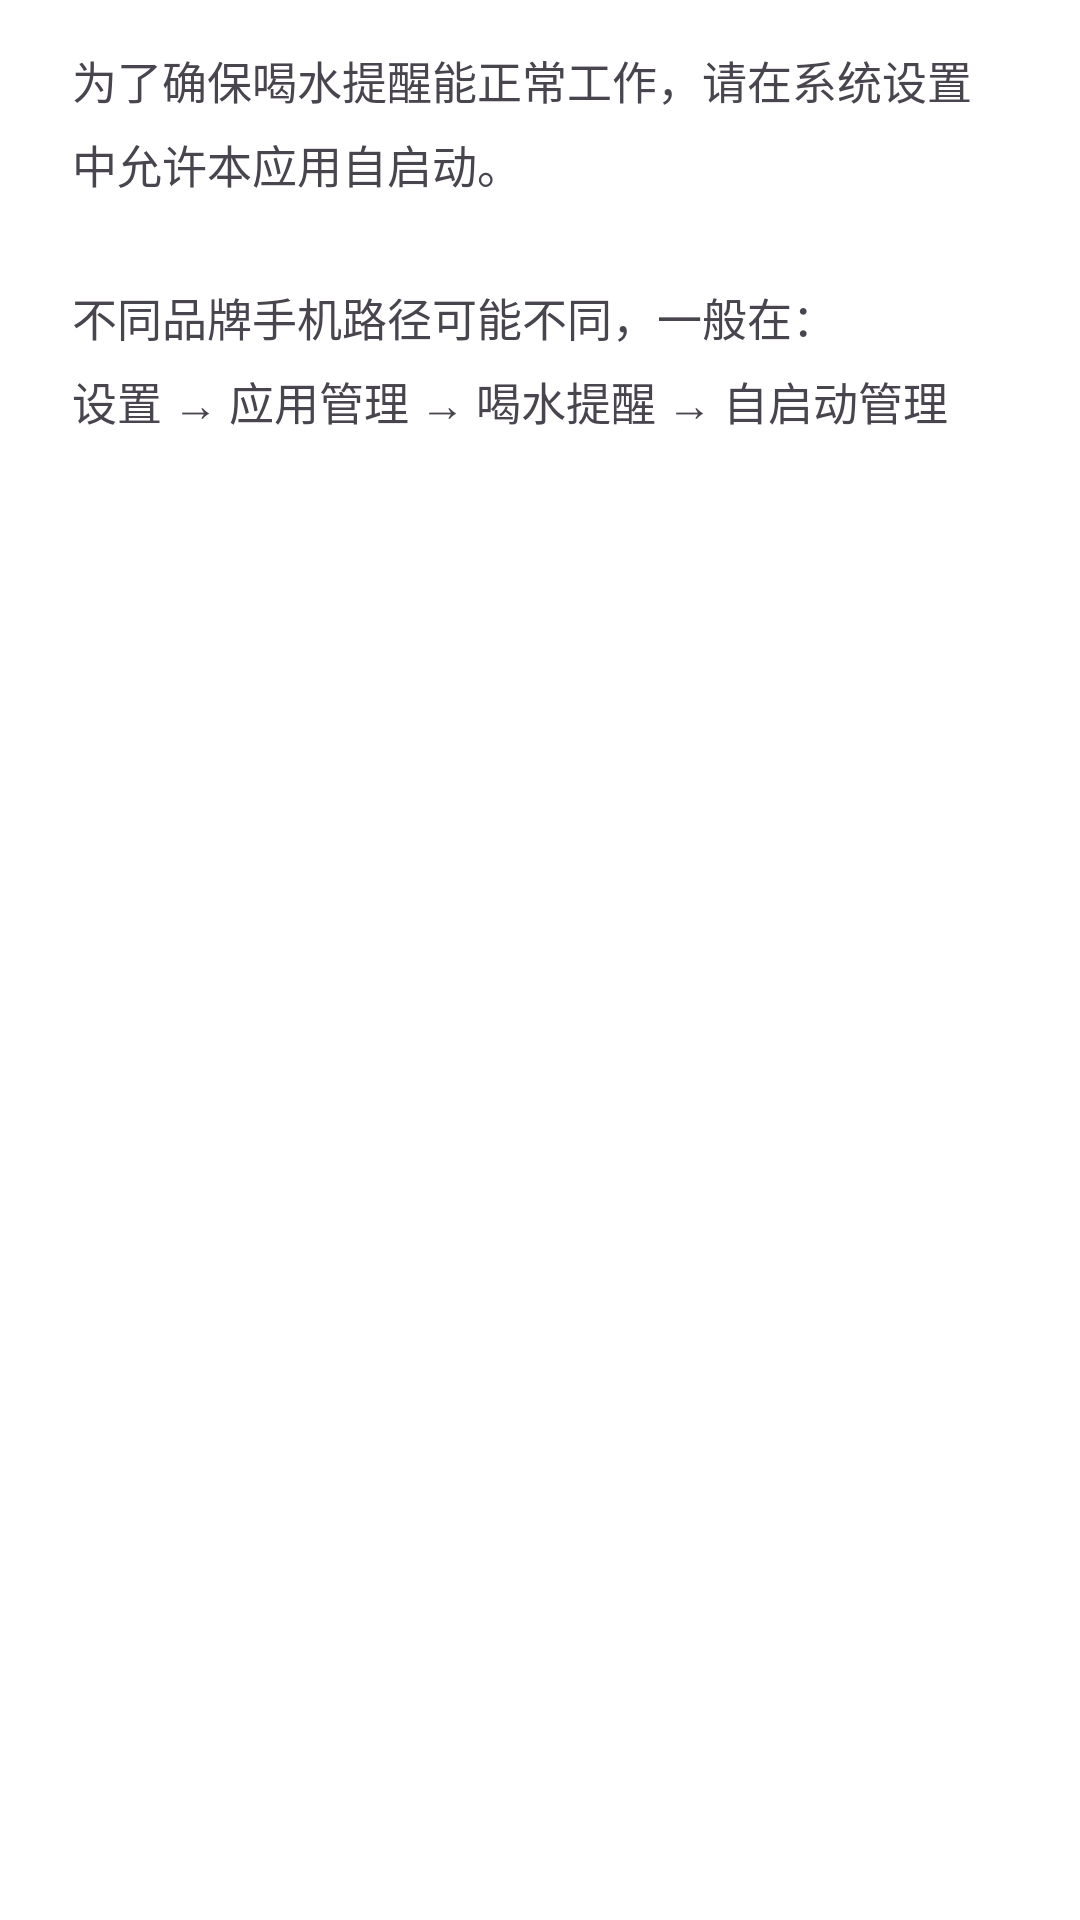

The Android layout XML behind this screen, and the referenced resources:
<!-- AndroidManifest.xml: application theme Theme.WaterReminder -->
<!-- res/layout/dialog_auto_start_guide.xml -->
<?xml version="1.0" encoding="utf-8"?>
<TextView xmlns:android="http://schemas.android.com/apk/res/android"
    android:id="@+id/dialog_message"
    android:layout_width="match_parent"
    android:layout_height="wrap_content"
    android:paddingStart="24dp"
    android:paddingEnd="24dp"
    android:paddingTop="16dp"
    android:paddingBottom="16dp"
    android:textSize="15sp"
    android:singleLine="false"
    android:maxLines="10"
    android:lineSpacingMultiplier="1.3"
    android:text="为了确保喝水提醒能正常工作，请在系统设置中允许本应用自启动。&#10;&#10;不同品牌手机路径可能不同，一般在：&#10;设置 → 应用管理 → 喝水提醒 → 自启动管理" />
<!-- resources referenced by this layout -->
<resources>
  <style name="Theme.WaterReminder" parent="Theme.Material3.DayNight.NoActionBar">
          <item name="colorPrimary">#111111</item>
          <item name="colorPrimaryDark">#000000</item>
          <item name="colorAccent">#111111</item>
          <item name="colorOnPrimary">@color/white</item>
          <item name="colorSurface">@color/card_background</item>
          <item name="android:statusBarColor">@color/white</item>
          <item name="android:windowLightStatusBar">true</item>
          <item name="android:windowBackground">@color/screen_background</item>
      </style>
  <color name="white">#FFFFFF</color>
  <color name="card_background">#FFFFFF</color>
  <color name="screen_background">#FFFFFF</color>
</resources>
